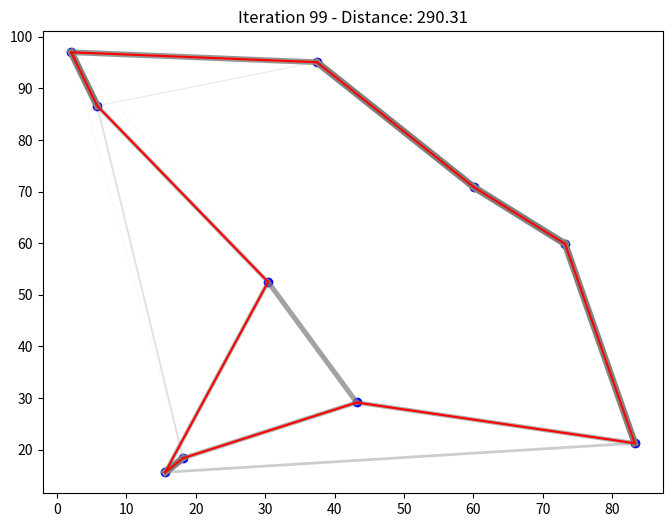

Generate this figure with matplotlib:
import numpy as np
import matplotlib.pyplot as plt

# Parametry algorytmu
num_cities = 10            # Liczba miast
num_ants = 20              # Liczba mrówek
num_iterations = 100       # Liczba iteracji
alpha = 1.0                # Waga śladu feromonu
beta = 5.0                 # Waga heurystyki (odległość)
evaporation_rate = 0.5     # Współczynnik parowania feromonu
pheromone_constant = 100   # Stała feromonu dla najlepszej ścieżki

np.random.seed(42)
cities = np.random.rand(num_cities, 2) * 100

def calculate_distance_matrix(cities):
    n = len(cities)
    distance_matrix = np.zeros((n, n))
    for i in range(n):
        for j in range(n):
            distance_matrix[i][j] = np.linalg.norm(cities[i] - cities[j])
    return distance_matrix

def route_length(route, distance_matrix):
    length = 0
    for i in range(len(route) - 1):
        length += distance_matrix[route[i]][route[i + 1]]
    length += distance_matrix[route[-1]][route[0]]
    return length

distance_matrix = calculate_distance_matrix(cities)
pheromone_matrix = np.ones((num_cities, num_cities))

def select_next_city(current_city, visited, pheromone_matrix, distance_matrix):
    probabilities = []
    for i in range(num_cities):
        if i not in visited:
            tau_eta = (pheromone_matrix[current_city][i] ** alpha) * ((1.0 / distance_matrix[current_city][i]) ** beta)
            probabilities.append(tau_eta)
        else:
            probabilities.append(0)
    probabilities = np.array(probabilities)
    probabilities /= probabilities.sum()
    next_city = np.random.choice(range(num_cities), p=probabilities)
    return next_city

def update_pheromone(pheromone_matrix, routes, distances):
    pheromone_matrix *= (1 - evaporation_rate)
    for route, distance in zip(routes, distances):
        for i in range(len(route) - 1):
            pheromone_matrix[route[i]][route[i + 1]] += pheromone_constant / distance
            pheromone_matrix[route[i + 1]][route[i]] += pheromone_constant / distance
        pheromone_matrix[route[-1]][route[0]] += pheromone_constant / distance
        pheromone_matrix[route[0]][route[-1]] += pheromone_constant / distance

def plot_route_and_pheromones(route, cities, pheromone_matrix, iteration, distance):
    plt.cla()
    plt.scatter(cities[:, 0], cities[:, 1], color='blue', marker='o')
    max_pheromone = pheromone_matrix.max()
    for i in range(num_cities):
        for j in range(i + 1, num_cities):
            pheromone_level = pheromone_matrix[i][j] / max_pheromone
            if pheromone_level > 0.01:
                plt.plot([cities[i][0], cities[j][0]], [cities[i][1], cities[j][1]],
                         'grey', alpha=pheromone_level, linewidth=pheromone_level * 5)

    for i in range(len(route)):
        start_city = route[i]
        end_city = route[(i + 1) % len(route)]
        plt.plot([cities[start_city][0], cities[end_city][0]], [cities[start_city][1], cities[end_city][1]], 'r')
    
    plt.title(f'Iteration {iteration} - Distance: {distance:.2f}')
    plt.pause(0.1)

best_route = None
best_distance = float('inf')

plt.figure(figsize=(8, 6))
for iteration in range(num_iterations):
    routes = []
    distances = []

    for ant in range(num_ants):
        route = [np.random.randint(num_cities)]
        while len(route) < num_cities:
            next_city = select_next_city(route[-1], route, pheromone_matrix, distance_matrix)
            route.append(next_city)
        route_distance = route_length(route, distance_matrix)
        routes.append(route)
        distances.append(route_distance)

        if route_distance < best_distance:
            best_route = route
            best_distance = route_distance

    update_pheromone(pheromone_matrix, routes, distances)
    plot_route_and_pheromones(best_route, cities, pheromone_matrix, iteration, best_distance)

print("Najlepsza znaleziona trasa:", best_route)
print("Długość najlepszej trasy:", best_distance)
plt.show()
